Dataset: data (GitHub, AdamGinna/TrashRec_dataset). Classes: cardboard, glass, metal, paper, plastic, trash.

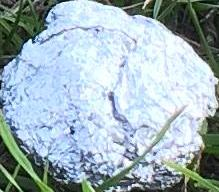
Label: plastic

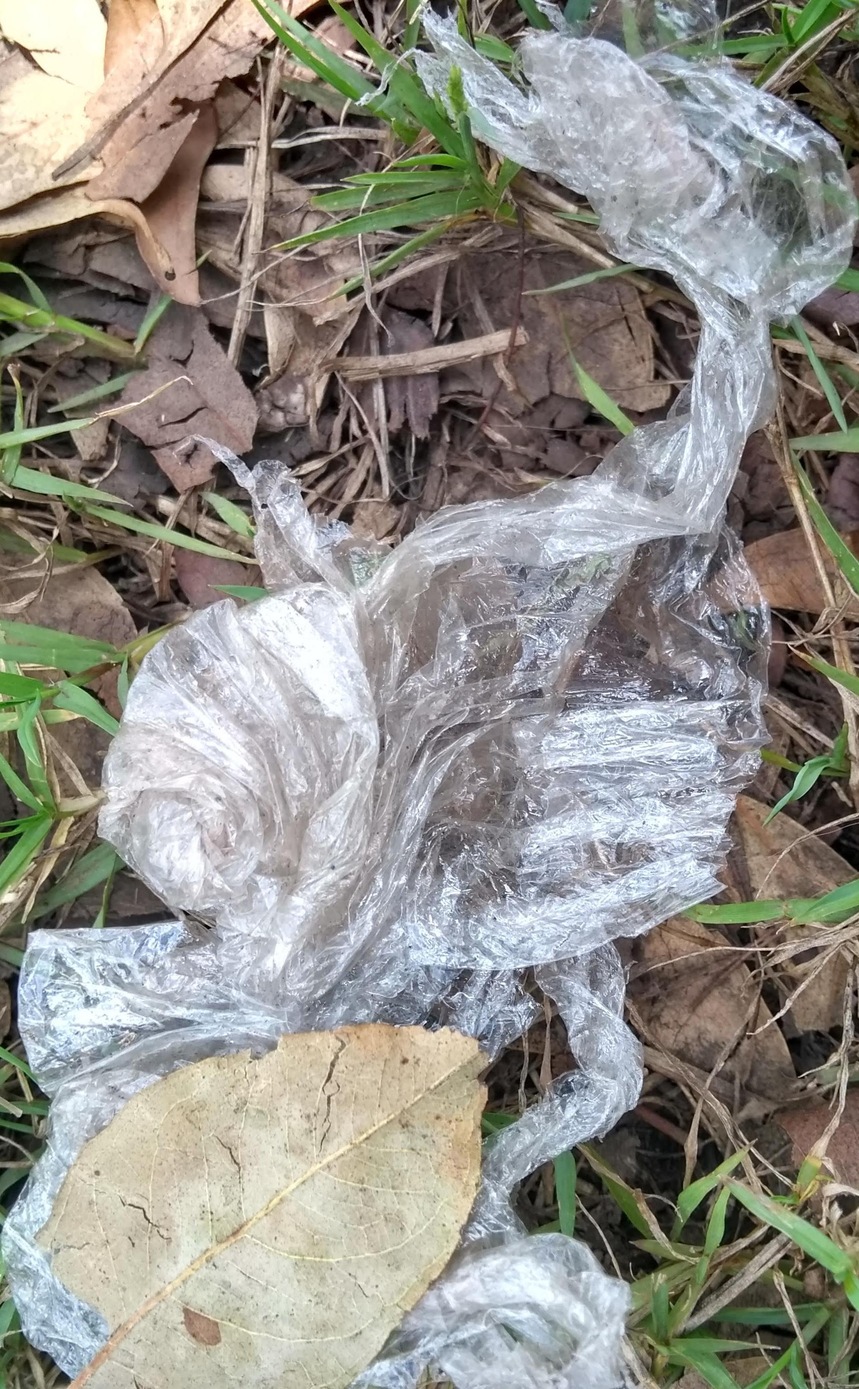
Label: plastic

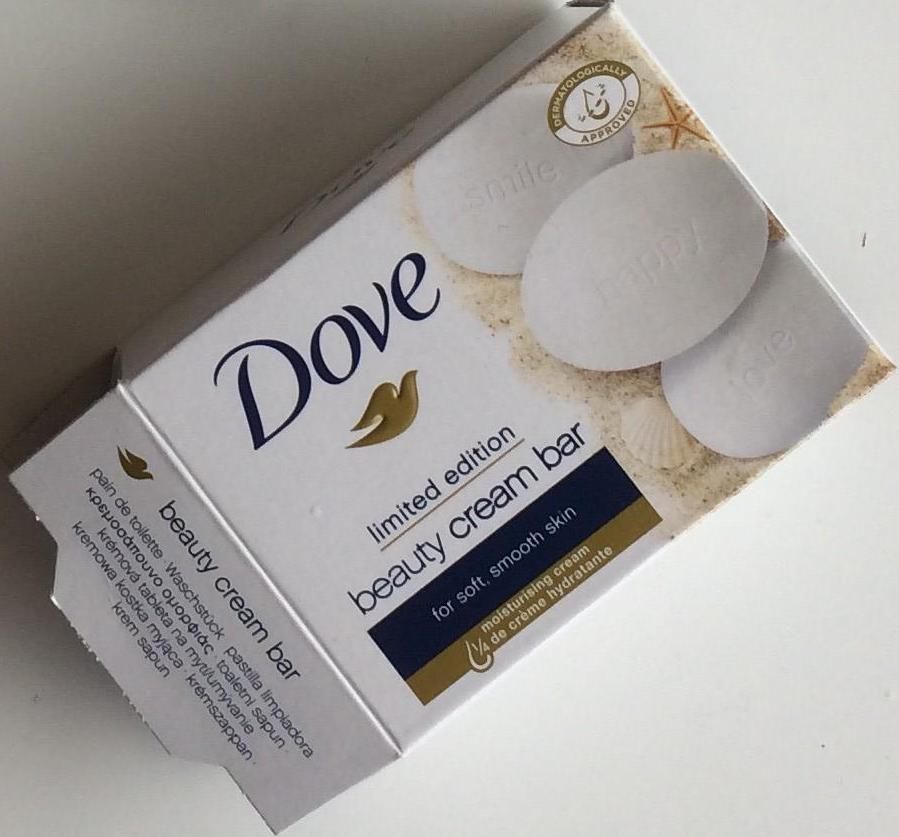
Label: paper

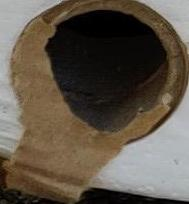
Label: cardboard

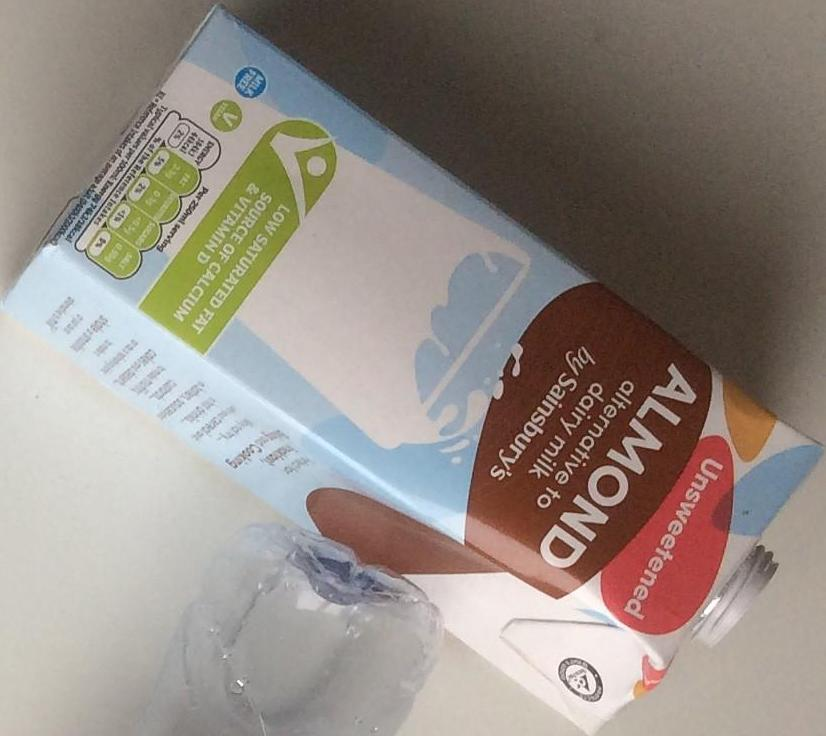
Label: cardboard

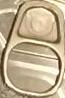
Label: metal
